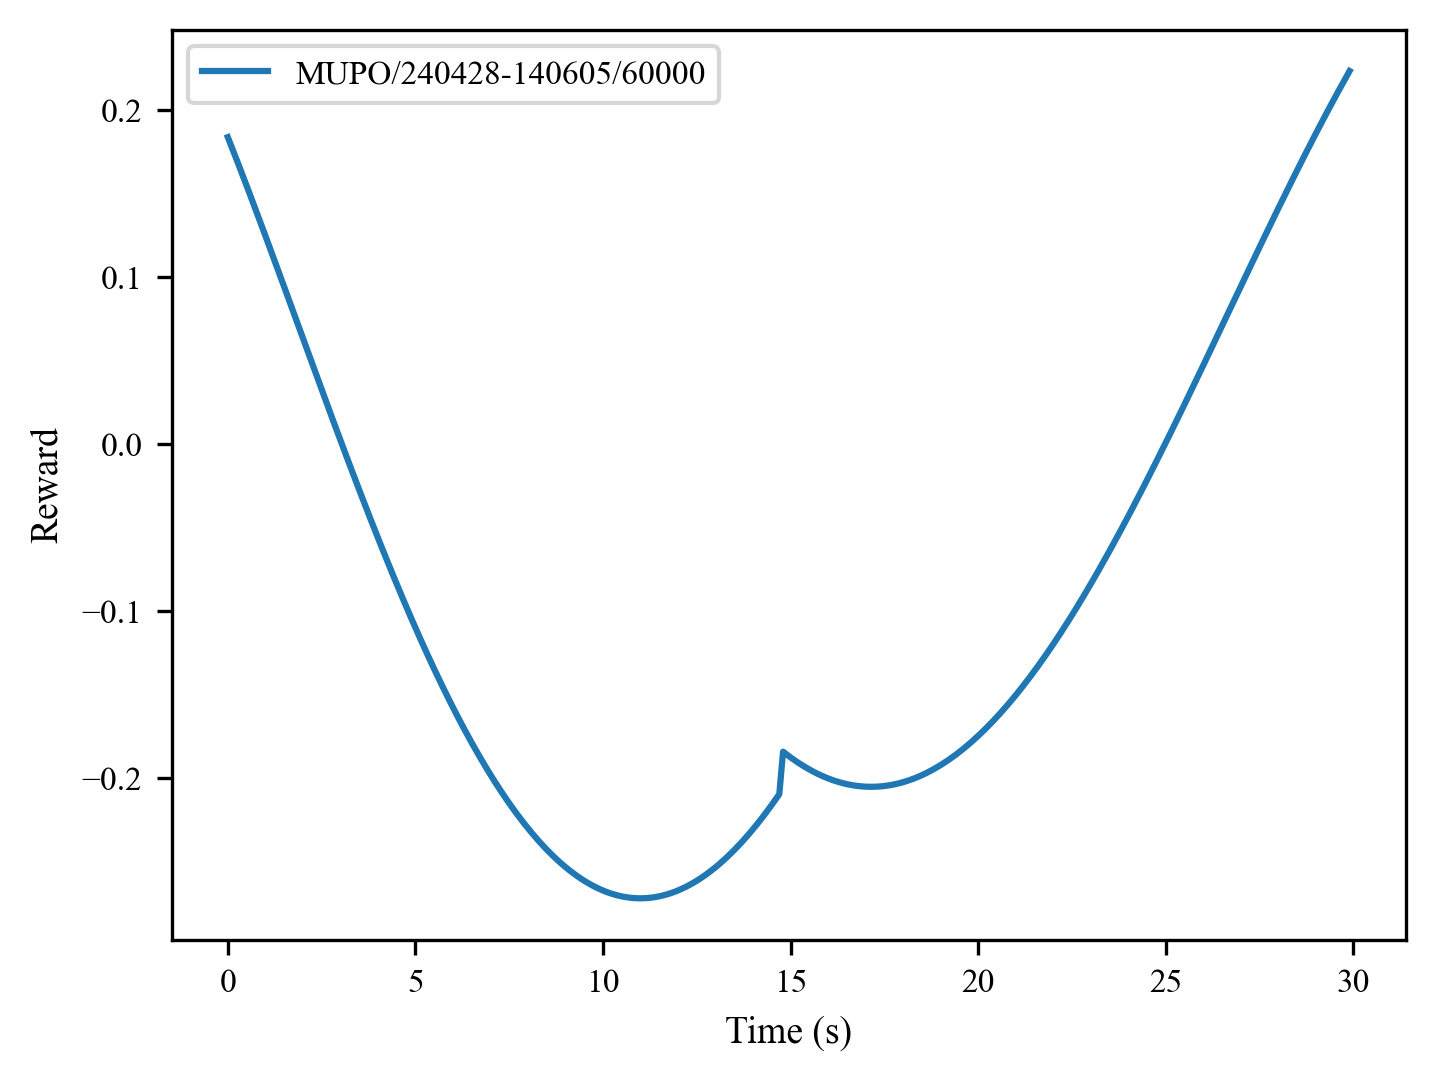

The table this chart was drawn from, first rows:
, 0, 1, 2, 3, 4, 5, 6, 7, 8, 9, 10, 11, 12, 13, 14, 15, 16, 17, 18, 19, 20, 21, 22
0, 0.184, 0.1782, 0.1725, 0.1667, 0.1608, 0.1549, 0.149, 0.143, 0.137, 0.131, 0.125, 0.1189, 0.1128, 0.1067, 0.1005, 0.09438, 0.08822, 0.08206, 0.07589, 0.06972, 0.06355, 0.05738, 0.05121
